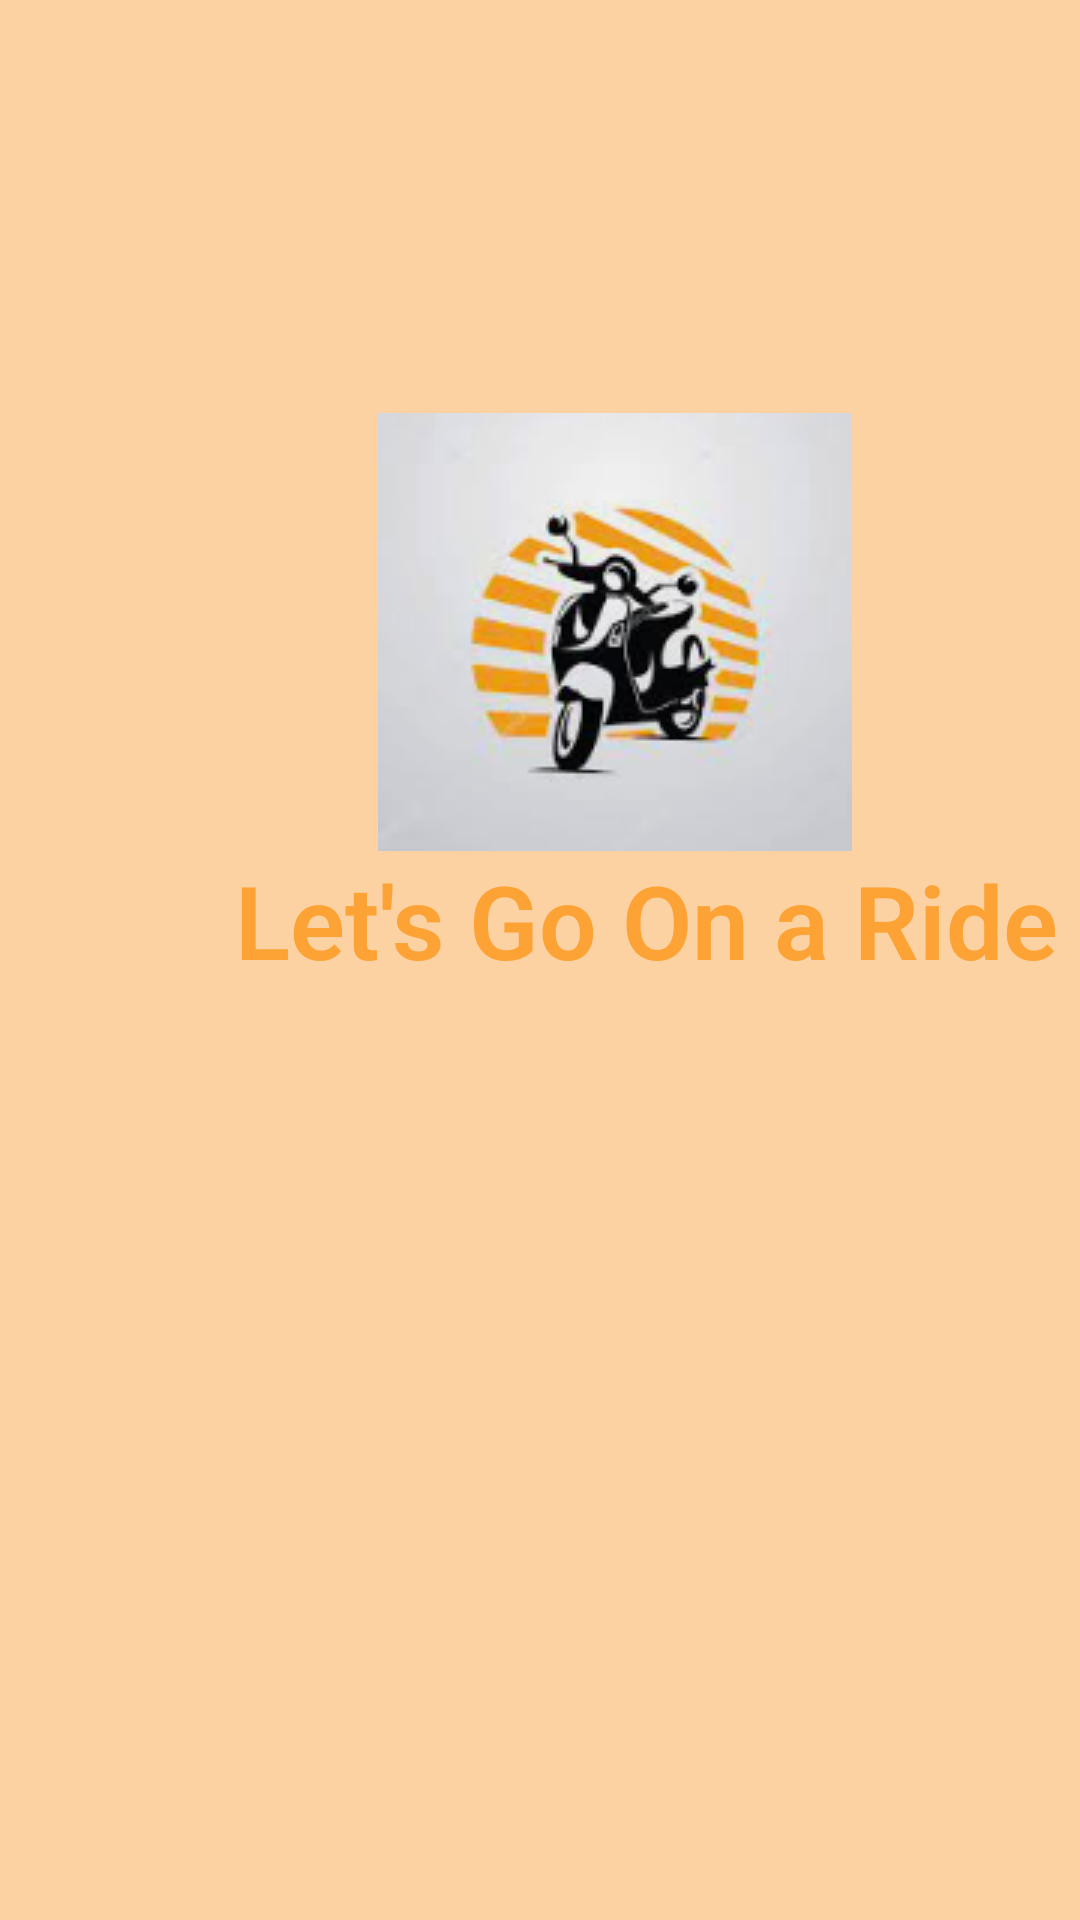

Reconstruct the res/layout file that produces this screen, plus the resources it refers to.
<!-- AndroidManifest.xml: application theme Theme.GoRidez -->
<!-- res/layout/activity_splash.xml -->
<?xml version="1.0" encoding="utf-8"?>
<androidx.constraintlayout.widget.ConstraintLayout xmlns:android="http://schemas.android.com/apk/res/android"
    xmlns:app="http://schemas.android.com/apk/res-auto"
    xmlns:tools="http://schemas.android.com/tools"
    android:layout_width="match_parent"
    android:layout_height="match_parent"
    android:background="#FDD2A3"
    tools:context=".Splash">

    <androidx.constraintlayout.widget.ConstraintLayout
        android:id="@+id/constraintLayout5"
        android:layout_width="408dp"
        android:layout_height="377dp"
        android:layout_marginStart="1dp"
        android:layout_marginEnd="1dp"
        android:layout_marginBottom="240dp"
        android:background="#FDD2A3"
        app:layout_constraintBottom_toBottomOf="parent"
        app:layout_constraintEnd_toEndOf="parent"
        app:layout_constraintHorizontal_bias="0.0"
        app:layout_constraintStart_toStartOf="parent">

        <ImageView
            android:id="@+id/imageView"
            android:layout_width="wrap_content"
            android:layout_height="wrap_content"
            app:layout_constraintBottom_toBottomOf="parent"
            app:layout_constraintEnd_toEndOf="parent"
            app:layout_constraintStart_toStartOf="parent"
            app:layout_constraintTop_toTopOf="parent"
            app:layout_constraintVertical_bias="0.497"
            app:srcCompat="@drawable/splashlogo" />

        <TextView
            android:id="@+id/textView"
            android:layout_width="315dp"
            android:layout_height="56dp"
            android:capitalize="characters"
            android:editable="false"
            android:marqueeRepeatLimit="marquee_forever"
            android:text="Let's Go On a Ride"
            android:textAlignment="center"
            android:textAppearance="@style/TextAppearance.AppCompat.Display4"
            android:textColor="#FDA335"
            android:textColorHighlight="#201717"
            android:textColorLink="#C58C8C"
            android:textDirection="ltr"
            android:textSize="34sp"
            android:textStyle="bold"
            app:layout_constraintBottom_toBottomOf="parent"
            app:layout_constraintEnd_toEndOf="parent"
            app:layout_constraintHorizontal_bias="0.612"
            app:layout_constraintStart_toStartOf="parent"
            app:layout_constraintTop_toTopOf="parent"
            app:layout_constraintVertical_bias="0.813" />
    </androidx.constraintlayout.widget.ConstraintLayout>
</androidx.constraintlayout.widget.ConstraintLayout>
<!-- resources referenced by this layout -->
<resources>
  <!-- drawable splashlogo: png bitmap (drawable-v24, 28652 bytes) -->
  <style name="Theme.GoRidez" parent="Theme.MaterialComponents.DayNight.DarkActionBar">
          
          <item name="colorPrimary">@color/purple_500</item>
          <item name="colorPrimaryVariant">@color/purple_700</item>
          <item name="colorOnPrimary">@color/white</item>
          
          <item name="colorSecondary">@color/teal_200</item>
          <item name="colorSecondaryVariant">@color/teal_700</item>
          <item name="colorOnSecondary">@color/black</item>
          
          <item name="android:statusBarColor">?attr/colorPrimaryVariant</item>
          
      </style>
  <!-- not gathered from this repository: default colours our renderer supplied (Android Studio template values) -->
  <color name="purple_500">#FF6200EE</color>
  <color name="purple_700">#FF3700B3</color>
  <color name="teal_200">#FF03DAC5</color>
  <color name="teal_700">#FF018786</color>
  <color name="black">#FF000000</color>
  <color name="white">#FFFFFFFF</color>
</resources>
